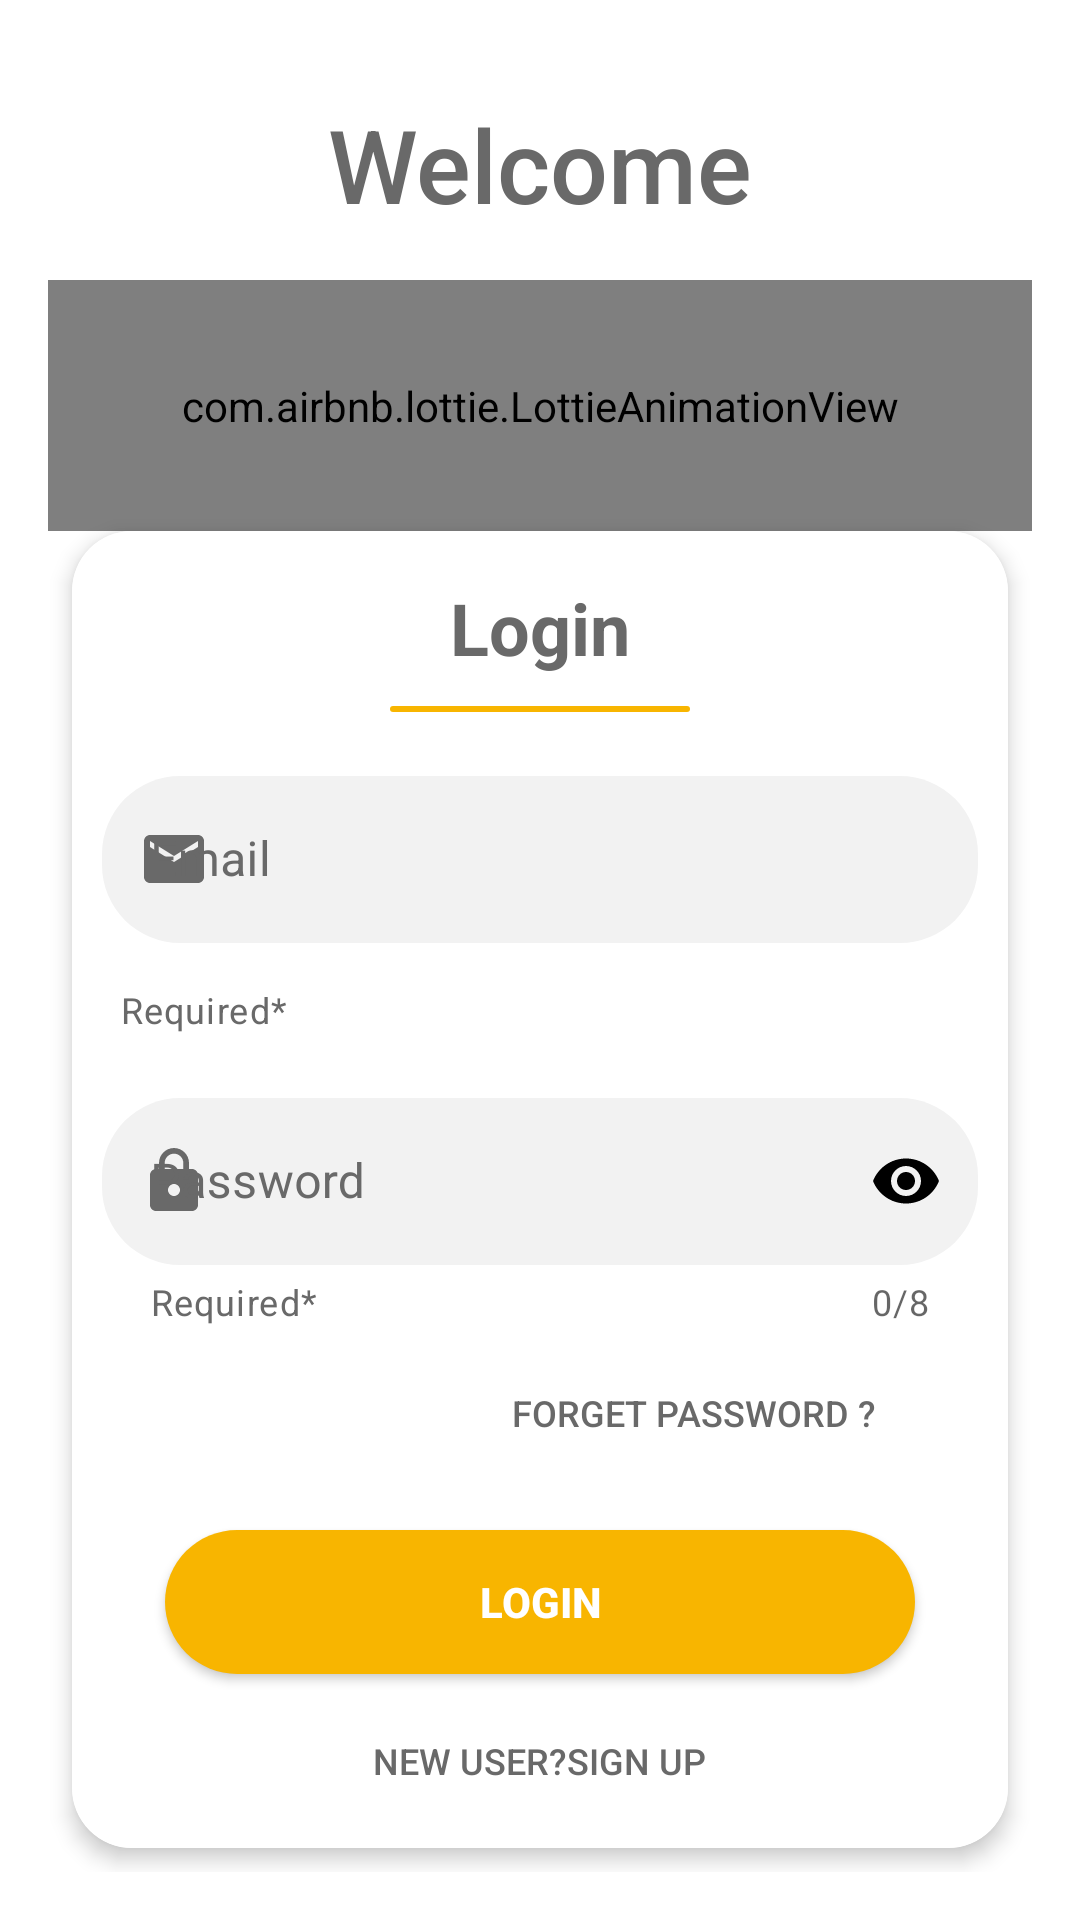

This screen was rendered from an Android layout file. Write that file and the resources it references.
<!-- AndroidManifest.xml: application theme Theme.Meraki -->
<!-- res/layout/activity_sign_in.xml -->
<?xml version="1.0" encoding="utf-8"?>
<androidx.constraintlayout.widget.ConstraintLayout xmlns:android="http://schemas.android.com/apk/res/android"
    xmlns:app="http://schemas.android.com/apk/res-auto"
    xmlns:tools="http://schemas.android.com/tools"
    android:layout_width="match_parent"
    android:layout_height="match_parent"
    android:padding="@dimen/text_margin"
    android:background="#ffffff"
    tools:context=".SignInActivity">



    <TextView
        android:id="@+id/welcome"
        android:layout_width="wrap_content"
        android:layout_height="wrap_content"
        android:layout_marginTop="16dp"
        android:fontFamily="sans-serif-medium"
        android:text="@string/welcome"
        android:textColor="@color/myTextColor"
        android:textSize="34sp"
        app:layout_constraintEnd_toEndOf="parent"
        app:layout_constraintStart_toStartOf="parent"
        app:layout_constraintTop_toTopOf="parent" />

    <com.airbnb.lottie.LottieAnimationView
        android:id="@+id/book_animation"
        android:layout_width="0dp"
        android:layout_height="0dp"
        android:layout_marginTop="16dp"
        app:layout_constraintBottom_toTopOf="@+id/materialCardView"
        app:layout_constraintEnd_toEndOf="parent"
        app:layout_constraintStart_toStartOf="parent"
        app:layout_constraintTop_toBottomOf="@+id/welcome"
        app:lottie_autoPlay="true"
        app:lottie_loop="true"
        app:lottie_rawRes="@raw/loginanim" />


    <com.google.android.material.card.MaterialCardView
        android:id="@+id/materialCardView"
        android:layout_width="0dp"
        android:layout_height="wrap_content"
        android:layout_marginStart="8dp"
        android:layout_marginEnd="8dp"
        android:layout_marginBottom="8dp"
        android:padding="@dimen/text_margin"
        app:cardCornerRadius="20dp"
        app:cardElevation="4dp"
        app:layout_constraintBottom_toBottomOf="parent"
        app:layout_constraintEnd_toEndOf="parent"
        app:layout_constraintStart_toStartOf="parent">

        <LinearLayout
            android:layout_width="match_parent"
            android:layout_height="match_parent"
            android:background="@color/myBg"
            android:orientation="vertical">


            <TextView
                android:layout_width="wrap_content"
                android:layout_height="wrap_content"
                android:layout_gravity="center"
                android:layout_marginTop="@dimen/text_margin"
                android:text="@string/login"
                android:textColor="@color/myTextColor"
                android:textSize="24sp"
                android:textStyle="bold" />

            <TextView
                android:layout_width="100dp"
                android:layout_height="2dp"
                android:layout_gravity="center"
                android:layout_marginTop="10dp"
                android:background="@drawable/background_btn"

                />


            <com.google.android.material.textfield.TextInputLayout
                android:id="@+id/textInputEmail"
                style="@style/Widget.MaterialComponents.TextInputLayout.OutlinedBox"
                android:layout_width="match_parent"
                android:layout_height="wrap_content"
                android:layout_marginTop="@dimen/text_margin"
                android:hint="@string/email"
                android:textColorHint="@color/myTextColor"
                app:endIconMode="clear_text"
                app:endIconTint="@color/myTextColor"
                app:errorEnabled="true"
                app:errorIconDrawable="@drawable/ic_error"
                app:helperText="@string/required"
                app:helperTextEnabled="true"
                app:helperTextTextColor="@color/myTextColor"
                app:startIconDrawable="@drawable/ic_email"
                app:startIconTint="@color/myTextColor">

                <com.google.android.material.textfield.TextInputEditText
                    android:id="@+id/email"
                    android:layout_width="match_parent"
                    android:layout_height="wrap_content"
                    android:layout_margin="10dp"
                    android:background="@drawable/rounded_btn"
                    android:inputType="textEmailAddress"
                    android:textColor="@color/myTextColor" />


            </com.google.android.material.textfield.TextInputLayout>

            <com.google.android.material.textfield.TextInputLayout
                android:id="@+id/textInputPassword"
                style="@style/Widget.MaterialComponents.TextInputLayout.OutlinedBox"
                android:layout_width="match_parent"
                android:layout_height="wrap_content"
                android:layout_marginLeft="10dp"
                android:layout_marginTop="16dp"
                android:layout_marginRight="10dp"
                android:hint="@string/password"
                android:textColorHint="@color/myTextColor"
                app:counterEnabled="true"
                app:counterMaxLength="8"
                app:errorEnabled="true"
                app:errorIconDrawable="@drawable/ic_error"
                app:helperText="@string/required"
                app:helperTextEnabled="true"
                app:helperTextTextColor="@color/myTextColor"
                app:passwordToggleEnabled="true"
                app:passwordToggleTint="@color/black"
                app:startIconDrawable="@drawable/ic_lock"
                app:startIconTint="@color/myTextColor"

                >

                <com.google.android.material.textfield.TextInputEditText
                    android:id="@+id/password"
                    android:layout_width="match_parent"
                    android:layout_height="wrap_content"
                    android:background="@drawable/rounded_btn"
                    android:inputType="textPassword"
                    android:maxLength="10"
                    android:textColor="@color/myTextColor" />


            </com.google.android.material.textfield.TextInputLayout>

            <Button
                android:id="@+id/forgetPasswordBtn"
                android:layout_width="200dp"
                android:layout_height="wrap_content"
                android:layout_gravity="end"
                android:layout_margin="5dp"
                android:background="#00000000"
                android:fontFamily="sans-serif-medium"
                android:text="@string/forget_password"
                android:textColor="@color/myTextColor"
                android:textSize="12sp" />

            <Button
                android:id="@+id/login_btn"
                android:layout_width="250dp"
                android:layout_height="wrap_content"
                android:layout_gravity="center"
                android:layout_marginTop="10dp"
                android:background="@drawable/background_btn"
                android:elevation="5dp"
                android:text="@string/login"
                android:textColor="#fff"
                android:textStyle="bold"
                app:backgroundTint="@android:color/transparent"
                app:backgroundTintMode="add" />

            <Button
                android:id="@+id/signup_reference"
                android:layout_width="wrap_content"
                android:layout_height="wrap_content"
                android:layout_gravity="center"
                android:layout_margin="5dp"
                android:layout_marginEnd="5dp"
                android:background="#00000000"
                android:elevation="0dp"
                android:text="@string/new_user_sign_up"
                android:textColor="@color/myTextColor"
                android:textSize="12sp" />


        </LinearLayout>
    </com.google.android.material.card.MaterialCardView>


</androidx.constraintlayout.widget.ConstraintLayout>
<!-- resources referenced by this layout -->
<resources>
  <color name="black">#FF000000</color>
  <color name="myBg">#ffffff</color>
  <color name="myTextColor">#696969</color>
  <dimen name="text_margin">16dp</dimen>
  <!-- drawable background_btn (drawable) -->
  <?xml version="1.0" encoding="utf-8"?>
  <selector xmlns:android="http://schemas.android.com/apk/res/android">
  
      <item>
          <shape android:shape="rectangle">
              <corners android:radius="26dp"/>
              <gradient android:startColor="@color/end_color"  android:endColor="@color/end_color"  android:angle="45"/>
          </shape>
      </item>
  
  
  
  
  
  </selector>
  <!-- drawable ic_email (drawable) -->
  <vector android:height="24dp" android:tint="#4D5356"
      android:viewportHeight="24" android:viewportWidth="24"
      android:width="24dp" xmlns:android="http://schemas.android.com/apk/res/android">
      <path android:fillColor="@color/myTextColor" android:pathData="M20,4L4,4c-1.1,0 -1.99,0.9 -1.99,2L2,18c0,1.1 0.9,2 2,2h16c1.1,0 2,-0.9 2,-2L22,6c0,-1.1 -0.9,-2 -2,-2zM20,8l-8,5 -8,-5L4,6l8,5 8,-5v2z"/>
  </vector>
  <!-- drawable ic_lock (drawable) -->
  <vector android:height="24dp" android:tint="#4D5356"
      android:viewportHeight="24" android:viewportWidth="24"
      android:width="24dp" xmlns:android="http://schemas.android.com/apk/res/android">
      <path android:fillColor="@color/myTextColor" android:pathData="M18,8h-1L17,6c0,-2.76 -2.24,-5 -5,-5S7,3.24 7,6v2L6,8c-1.1,0 -2,0.9 -2,2v10c0,1.1 0.9,2 2,2h12c1.1,0 2,-0.9 2,-2L20,10c0,-1.1 -0.9,-2 -2,-2zM12,17c-1.1,0 -2,-0.9 -2,-2s0.9,-2 2,-2 2,0.9 2,2 -0.9,2 -2,2zM15.1,8L8.9,8L8.9,6c0,-1.71 1.39,-3.1 3.1,-3.1 1.71,0 3.1,1.39 3.1,3.1v2z"/>
  </vector>
  <!-- drawable rounded_btn (drawable) -->
  <?xml version="1.0" encoding="utf-8"?>
  <selector xmlns:android="http://schemas.android.com/apk/res/android">
  
      <item>
          <shape android:shape="rectangle">
              <corners android:radius="26dp"/>
              <solid android:color="#F2F2F2"/>
          </shape>
      </item>
  
  </selector>
  <string name="email">Email</string>
  <string name="forget_password">Forget Password ?</string>
  <string name="login">Login</string>
  <string name="new_user_sign_up">New user?sign up</string>
  <string name="password">Password</string>
  <string name="required">Required*</string>
  <string name="welcome">Welcome</string>
  <style name="Theme.Meraki" parent="Theme.MaterialComponents.DayNight.NoActionBar">
          
          <item name="colorPrimary">@color/yellow_500</item>
          <item name="colorPrimaryVariant">@color/yellow_700</item>
          <item name="colorOnPrimary">@color/white</item>
          
          <item name="colorSecondary">@color/teal_200</item>
          <item name="colorSecondaryVariant">@color/teal_700</item>
          <item name="colorOnSecondary">@color/black</item>
          
          <item name="android:statusBarColor" tools:targetApi="l">@color/statusBar</item>
  
          
          <item name="android:windowFullscreen">true</item>
          <item name="android:windowActionBar">false</item>
      </style>
  <color name="end_color">#f8b500</color>
  <color name="yellow_500">#f8b500</color>
  <color name="yellow_700">#c08600</color>
  
      // Common app colors
  <color name="white">#FFFFFFFF</color>
  
  
  
  
      // My colors
  <color name="teal_200">#FF03DAC5</color>
  <color name="teal_700">#FF018786</color>
  <color name="statusBar">#403b41</color>
</resources>
